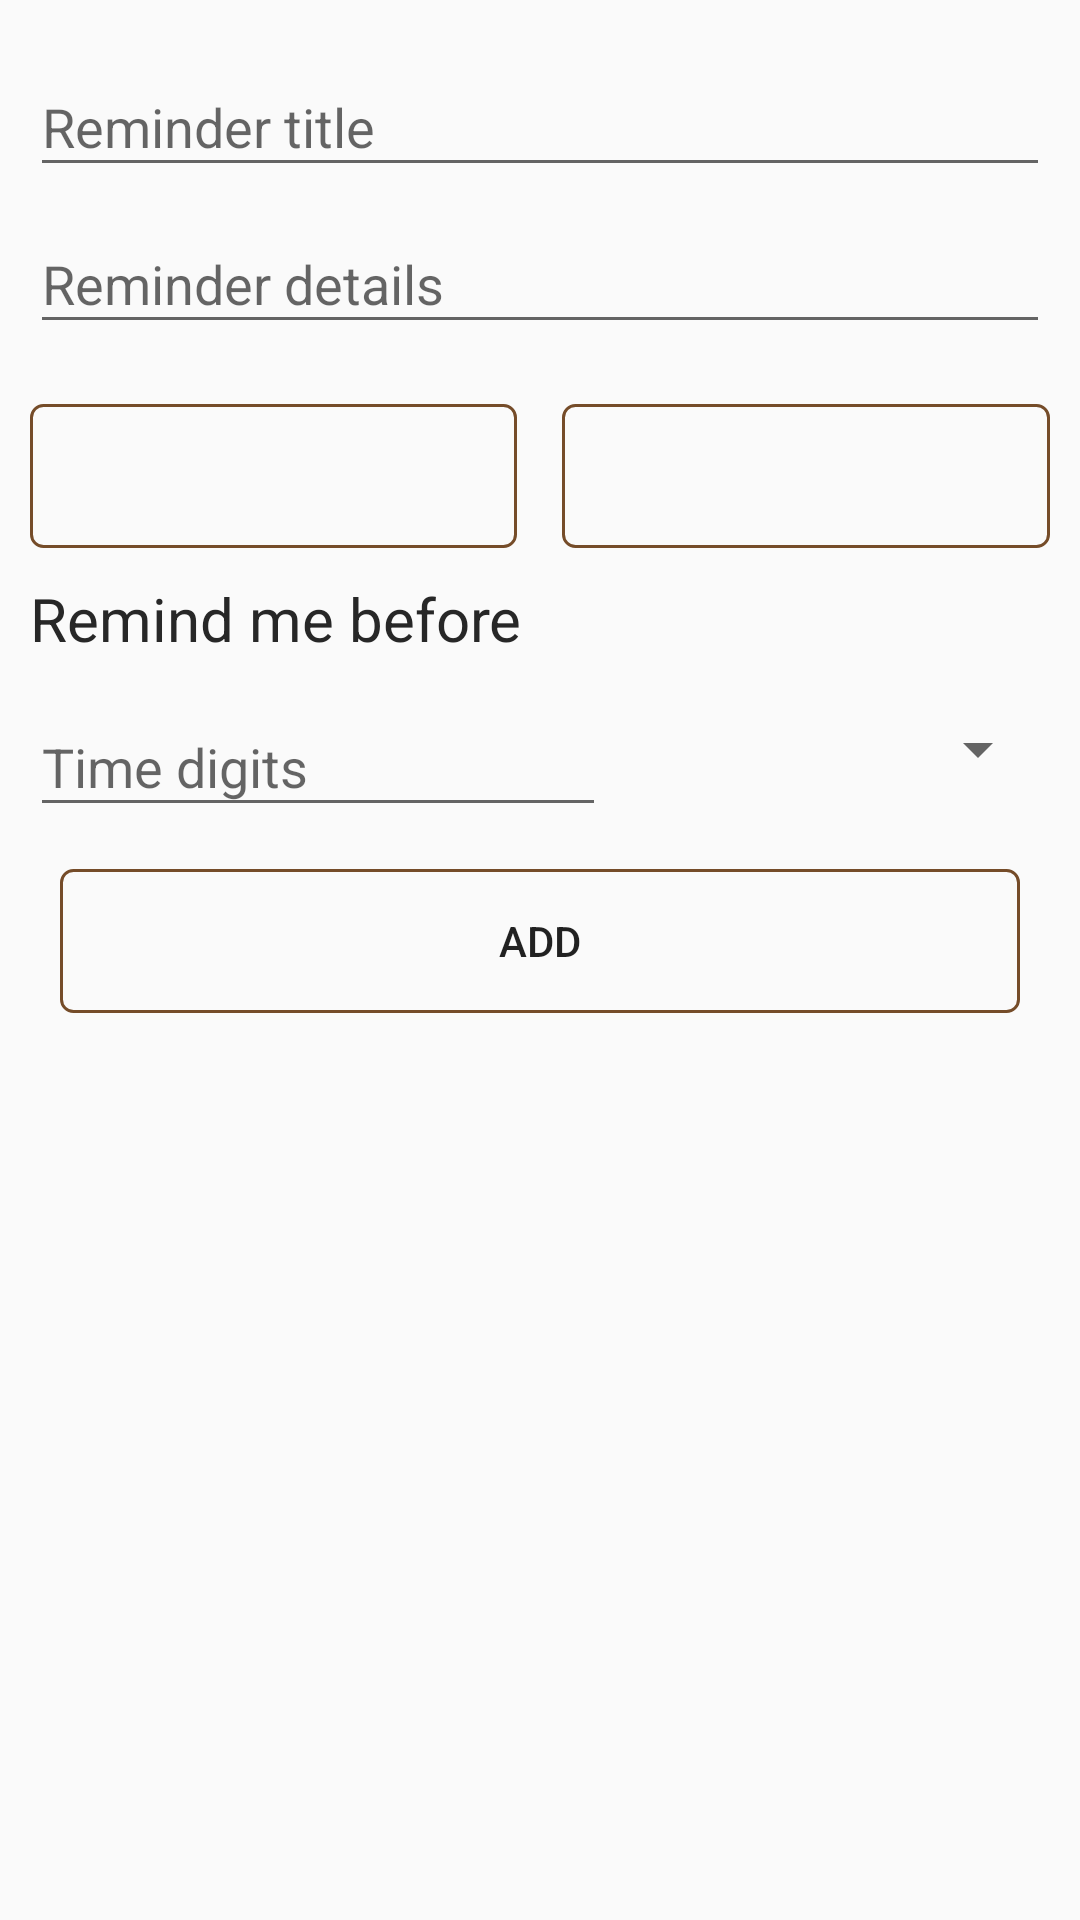

Layout XML and referenced resources for this Android screen:
<!-- AndroidManifest.xml: application theme AppTheme -->
<!-- res/layout/activity_reminder.xml -->
<RelativeLayout xmlns:android="http://schemas.android.com/apk/res/android"
    android:id="@+id/coordinatorLayout"
    android:layout_width="match_parent"
    android:layout_height="match_parent">

    <LinearLayout
        android:layout_width="match_parent"
        android:layout_height="match_parent"
        android:layout_margin="10dp"
        android:orientation="vertical">

        <android.support.design.widget.TextInputLayout
            android:layout_width="match_parent"
            android:layout_height="wrap_content">

            <android.support.design.widget.TextInputEditText
                android:id="@+id/reminder_title"
                android:layout_width="match_parent"
                android:layout_height="wrap_content"
                android:inputType="text"
                android:textColorHint="@color/black"
                android:imeOptions="actionNext"
                android:hint="Reminder title" />

        </android.support.design.widget.TextInputLayout>

        <android.support.design.widget.TextInputLayout
            android:layout_width="match_parent"
            android:layout_height="wrap_content">

            <EditText
                android:id="@+id/reminder_details"
                android:layout_width="match_parent"
                android:layout_height="wrap_content"
                android:hint="Reminder details"
                android:textColorHint="@color/black"
                android:inputType="textAutoCorrect"></EditText>
        </android.support.design.widget.TextInputLayout>

        <LinearLayout
            android:layout_width="match_parent"
            android:layout_height="wrap_content"
            android:layout_marginTop="20dp"
            android:orientation="horizontal"
            android:weightSum="2">
            <Button
                android:id="@+id/end_date"
                android:layout_width="0dp"
                android:layout_height="wrap_content"
                android:layout_weight="1"
                android:background="@drawable/date_button_design"
                android:gravity="center"
                />

            <Button
                android:id="@+id/notif_date"
                android:layout_width="0dp"
                android:layout_height="wrap_content"
                android:layout_marginLeft="15dp"
                android:layout_weight="1"
                android:background="@drawable/date_button_design"
                android:gravity="center"
                />
        </LinearLayout>

        <TextView
            android:layout_width="wrap_content"
            android:layout_height="wrap_content"
            android:textSize="20sp"
            android:layout_marginTop="10dp"
            android:textColor="@color/black"
            android:text="Remind me before"
            />

        <LinearLayout
            android:layout_width="match_parent"
            android:weightSum="1"
            android:gravity="center_vertical"
            android:layout_height="60dp">

            <android.support.design.widget.TextInputLayout
                android:layout_width="0dp"
                android:layout_weight=".6"
                android:layout_height="wrap_content">
                <EditText
                    android:layout_width="match_parent"
                    android:inputType="number"
                    android:maxLength="3"
                    android:hint="Time digits"
                    android:id="@+id/reminder_time"
                    android:layout_height="wrap_content" />
            </android.support.design.widget.TextInputLayout>

            <android.support.v7.widget.AppCompatSpinner
                android:layout_width="0dp"
                android:layout_weight=".4"
                android:layout_marginLeft="20dp"
                android:id="@+id/spinner"
                android:layout_height="wrap_content">

            </android.support.v7.widget.AppCompatSpinner>

        </LinearLayout>

        <Button
            android:layout_width="match_parent"
            android:layout_margin="10dp"
            android:text="ADD"
            android:background="@drawable/date_button_design"
            android:id="@+id/add_reminder"
            android:onClick="addReminder"
            android:layout_height="wrap_content" />
    </LinearLayout>

</RelativeLayout>
<!-- resources referenced by this layout -->
<resources>
  <color name="black">#272727</color>
  <!-- drawable date_button_design (drawable) -->
  <?xml version="1.0" encoding="utf-8"?>
  <selector xmlns:android="http://schemas.android.com/apk/res/android">
  
      <item android:state_pressed="false">
          <shape>
              <stroke android:width="1dp" android:color="@color/update_color" />
  
              <solid android:color="@android:color/transparent" />
  
              <corners android:bottomLeftRadius="4dp" android:bottomRightRadius="4dp" android:topLeftRadius="4dp" android:topRightRadius="4dp" />
          </shape>
      </item>
      <item android:state_pressed="true">
          <shape>
              <stroke android:width="1dp" android:color="@color/white" />
  
              <solid android:color="@color/update_color" />
  
              <corners android:bottomLeftRadius="4dp" android:bottomRightRadius="4dp" android:topLeftRadius="4dp" android:topRightRadius="4dp" />
          </shape>
      </item>
  
  </selector>
  <style name="AppTheme" parent="Theme.AppCompat.Light.DarkActionBar">
          
          <item name="colorPrimary">@color/colorPrimary</item>
          <item name="colorPrimaryDark">@color/colorPrimaryDark</item>
          <item name="colorAccent">@color/update_color</item>
      </style>
  <color name="update_color">#754c29</color>
  <color name="white">#FFFFFF</color>
  <color name="colorPrimary">#614126</color> action bar color
  <color name="colorPrimaryDark">#754c29</color> statusbar color
</resources>
